Run: headless pygame with SDL's dummy video driver; simulated clock (each Clock.tick advances the game by its frame time, no real sleeping); random seed 0; keys injected as events and as key.get_pressed() state; no mouse input.
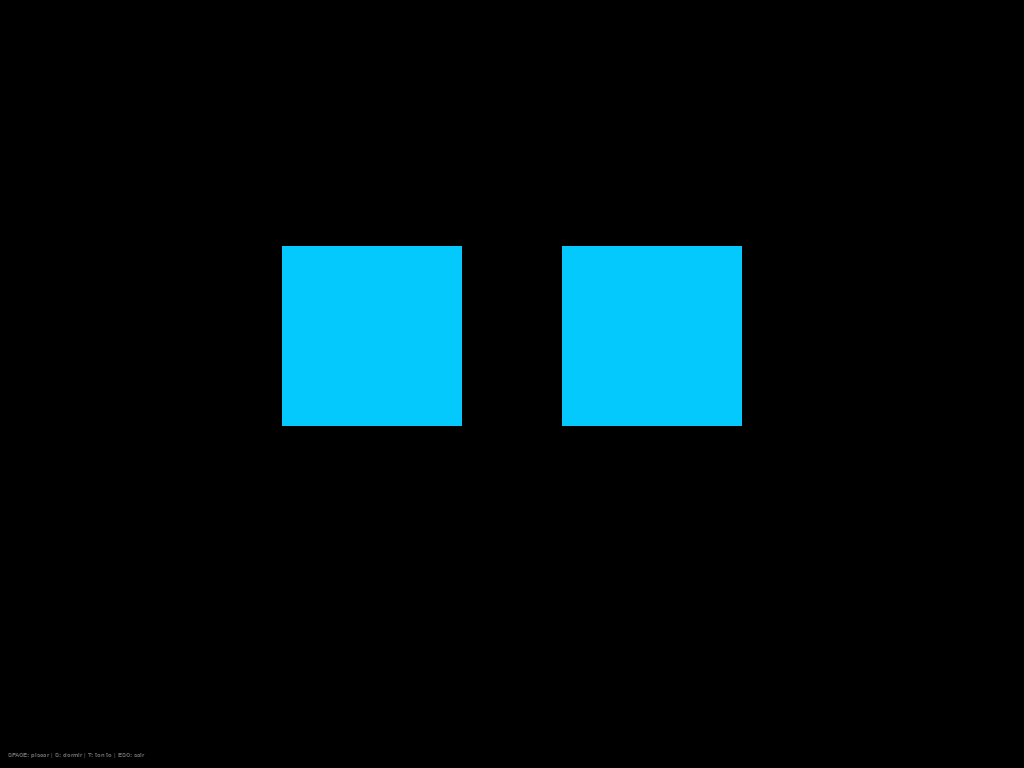
Frame 1 of 4 · flips 1–60 · no input
Frame 2 of 4 · flips 61–180 · tapped SPACE, RETURN · held RIGHT (→), D · screen unchanged from frame 1, image omitted
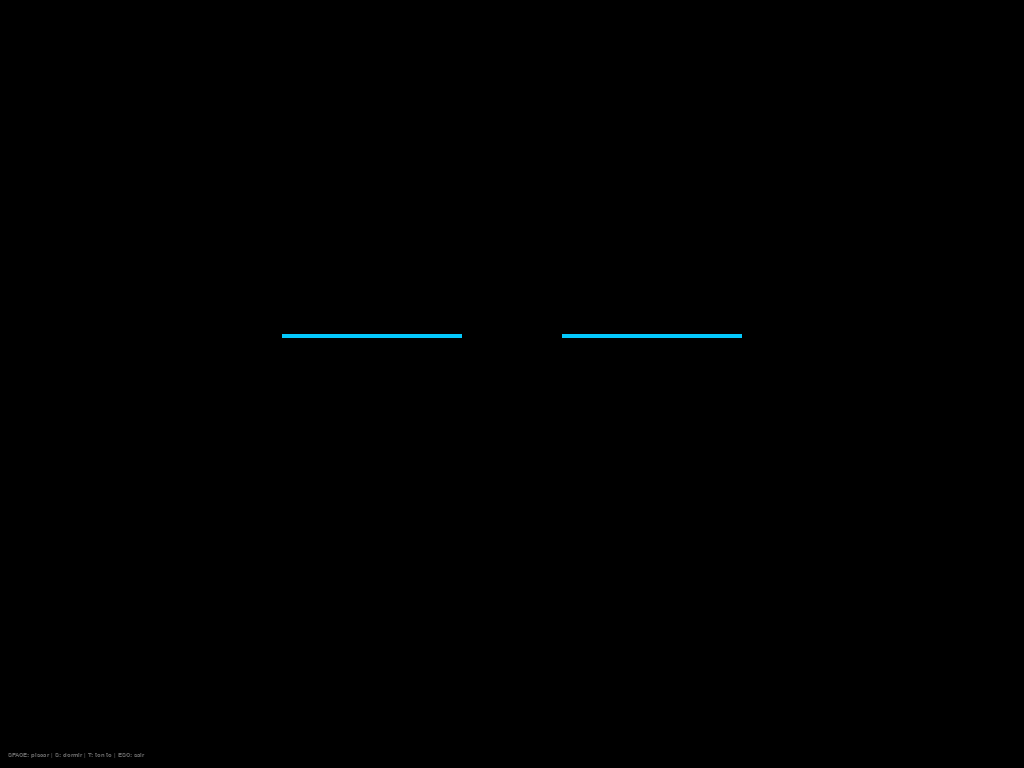
Frame 3 of 4 · flips 181–300 · held DOWN (↓), S
Frame 4 of 4 · flips 301–420 · held LEFT (←), A, UP (↑), W · screen unchanged from frame 3, image omitted

The pygame program that drew these frames:

import pygame
import sys
import random

pygame.init()

# =========================================================
# JANELA
# =========================================================
FPS = 60
screen = pygame.display.set_mode((0, 0), pygame.FULLSCREEN | pygame.HWSURFACE | pygame.DOUBLEBUF)
clock = pygame.time.Clock()
WIDTH, HEIGHT = screen.get_size()
pygame.display.set_caption("RoboEyes Light Mode")

# =========================================================
# ESCALA BASE
# =========================================================
BASE_WIDTH, BASE_HEIGHT = 2560, 1440
SCALE = min(WIDTH/BASE_WIDTH, HEIGHT/BASE_HEIGHT)
def sx(v): return int(v*SCALE)
def sy(v): return int(v*SCALE)

# =========================================================
# CORES
# =========================================================
BG_COLOR = (0,0,0)
EYE_COLOR = (4,201,253)
TEXT_COLOR = (100,100,100)

# =========================================================
# OLHOS
# =========================================================
EYE_W, EYE_H = sx(450), sy(450)
BLINK_MIN_H = sy(10)
EYE_Y_OFFSET = sy(-120)

LEFT_EYE_POS = (WIDTH//2 - sx(350), HEIGHT//2 + EYE_Y_OFFSET)
RIGHT_EYE_POS = (WIDTH//2 + sx(350), HEIGHT//2 + EYE_Y_OFFSET)

# =========================================================
# ESTADOS
# =========================================================
STATE_NORMAL, STATE_SLEEP, STATE_DIZZY = "normal","sleep","dizzy"
state = STATE_NORMAL
sleeping = False

# =========================================================
# BLINK
# =========================================================
blink_progress = 0.0
blink_timer = 0
blink_interval = int(300/SCALE)
BLINK_CLOSE_SPEED = 0.06
BLINK_OPEN_SPEED = 0.05
WAKE_BLINK_CLOSE_SPEED = 0.14
WAKE_BLINK_OPEN_SPEED = 0.18
space_held = False

# =========================================================
# OLHAR
# =========================================================
LOOK_LEFT, LOOK_CENTER, LOOK_RIGHT = sx(-300), 0, sx(300)
LOOK_SPEED = max(1, sx(6))
look_offset = 0
look_target = LOOK_CENTER
last_look_target = None
look_timer = 0
LOOK_CHANGE_INTERVAL = int(160/SCALE)

# =========================================================
# SLEEP/DIZZY
sleep_phase = "closing"
sleep_blink_count = 0
wake_blink_phase = "closing"
SLEEP_BLINKS = 2
left_eye_blink = right_eye_blink = 1.0
DIZZY_OPEN_SPEED = 0.015
DIZZY_DELAY = int(40/SCALE)
dizzy_timer = 0

# =========================================================
# FUNÇÕES
# =========================================================
def choose_random_look():
    global last_look_target
    options = [LOOK_LEFT, LOOK_CENTER, LOOK_RIGHT]
    if last_look_target in options: options.remove(last_look_target)
    last_look_target = random.choice(options)
    return last_look_target

def draw_eye(pos, blink, look):
    x, y = pos
    h = int(EYE_H - (EYE_H - BLINK_MIN_H)*blink)
    rect = pygame.Rect(int(x - EYE_W//2 + look), int(y - h//2), EYE_W, h)
    pygame.draw.rect(screen, EYE_COLOR, rect)

def update_blink():
    global blink_progress, blink_timer
    if space_held:
        blink_progress = min(blink_progress + BLINK_CLOSE_SPEED, 1)
        return
    blink_timer += 1
    if blink_timer >= blink_interval:
        blink_progress += BLINK_CLOSE_SPEED
        if blink_progress >= 1:
            blink_progress = 1
            blink_timer = 0
    if blink_timer < blink_interval and blink_progress > 0:
        blink_progress = max(blink_progress - BLINK_OPEN_SPEED, 0)

def update_look():
    global look_offset, look_target, look_timer
    look_timer += 1
    if look_timer >= LOOK_CHANGE_INTERVAL:
        look_target = choose_random_look()
        look_timer = 0
    if look_offset < look_target:
        look_offset = min(look_offset + LOOK_SPEED, look_target)
    elif look_offset > look_target:
        look_offset = max(look_offset - LOOK_SPEED, look_target)

def update_sleep():
    global blink_progress, sleep_phase, sleep_blink_count, wake_blink_phase, state
    if sleep_phase=="closing":
        blink_progress += BLINK_CLOSE_SPEED
        if blink_progress>=1: blink_progress=1; sleep_phase="sleeping"
    elif sleep_phase=="waking":
        blink_progress -= BLINK_OPEN_SPEED
        if blink_progress<=0: blink_progress=0; sleep_phase="blinking"; sleep_blink_count=0; wake_blink_phase="closing"
    elif sleep_phase=="blinking":
        if wake_blink_phase=="closing":
            blink_progress += WAKE_BLINK_CLOSE_SPEED
            if blink_progress>=1: blink_progress=1; wake_blink_phase="opening"
        else:
            blink_progress -= WAKE_BLINK_OPEN_SPEED
            if blink_progress<=0: blink_progress=0; sleep_blink_count+=1; wake_blink_phase="closing"
        if sleep_blink_count>=SLEEP_BLINKS and not sleeping:
            state=STATE_NORMAL; sleep_phase="closing"

def update_dizzy():
    global left_eye_blink,right_eye_blink,dizzy_timer,state
    dizzy_timer+=1
    if left_eye_blink>0: left_eye_blink=max(left_eye_blink-DIZZY_OPEN_SPEED,0)
    if dizzy_timer>DIZZY_DELAY and right_eye_blink>0: right_eye_blink=max(right_eye_blink-DIZZY_OPEN_SPEED,0)
    if left_eye_blink<=0 and right_eye_blink<=0: state=STATE_NORMAL

def handle_events():
    global space_held, state, sleeping, sleep_phase, left_eye_blink, right_eye_blink, dizzy_timer
    for event in pygame.event.get():
        if event.type==pygame.QUIT: return False
        if event.type==pygame.KEYDOWN:
            if event.key==pygame.K_ESCAPE: return False
            if event.key==pygame.K_SPACE: space_held=True
            if event.key==pygame.K_s:
                if state!=STATE_SLEEP: state=STATE_SLEEP; sleeping=True; sleep_phase="closing"
                else: sleeping=False; sleep_phase="waking"
            if event.key==pygame.K_t: state=STATE_DIZZY; left_eye_blink=right_eye_blink=1.0; dizzy_timer=0
        if event.type==pygame.KEYUP:
            if event.key==pygame.K_SPACE: space_held=False
    return True

def draw_help():
    font=pygame.font.Font(None, sy(24))
    screen.blit(font.render("SPACE: piscar | S: dormir | T: tonto | ESC: sair",True,TEXT_COLOR),(sx(20),HEIGHT-sy(40)))

# =========================================================
# LOOP PRINCIPAL
# =========================================================
def main():
    running=True
    while running:
        running=handle_events()
        screen.fill(BG_COLOR)

        if state==STATE_NORMAL:
            update_blink(); update_look()
            draw_eye(LEFT_EYE_POS, blink_progress, look_offset)
            draw_eye(RIGHT_EYE_POS, blink_progress, look_offset)
        elif state==STATE_SLEEP:
            update_sleep()
            draw_eye(LEFT_EYE_POS, blink_progress, look_offset)
            draw_eye(RIGHT_EYE_POS, blink_progress, look_offset)
        elif state==STATE_DIZZY:
            update_dizzy()
            draw_eye(LEFT_EYE_POS,left_eye_blink,look_offset)
            draw_eye(RIGHT_EYE_POS,right_eye_blink,look_offset)

        draw_help()
        pygame.display.flip()
        clock.tick(FPS)

    pygame.quit()
    sys.exit()

if __name__=="__main__":
    main()
